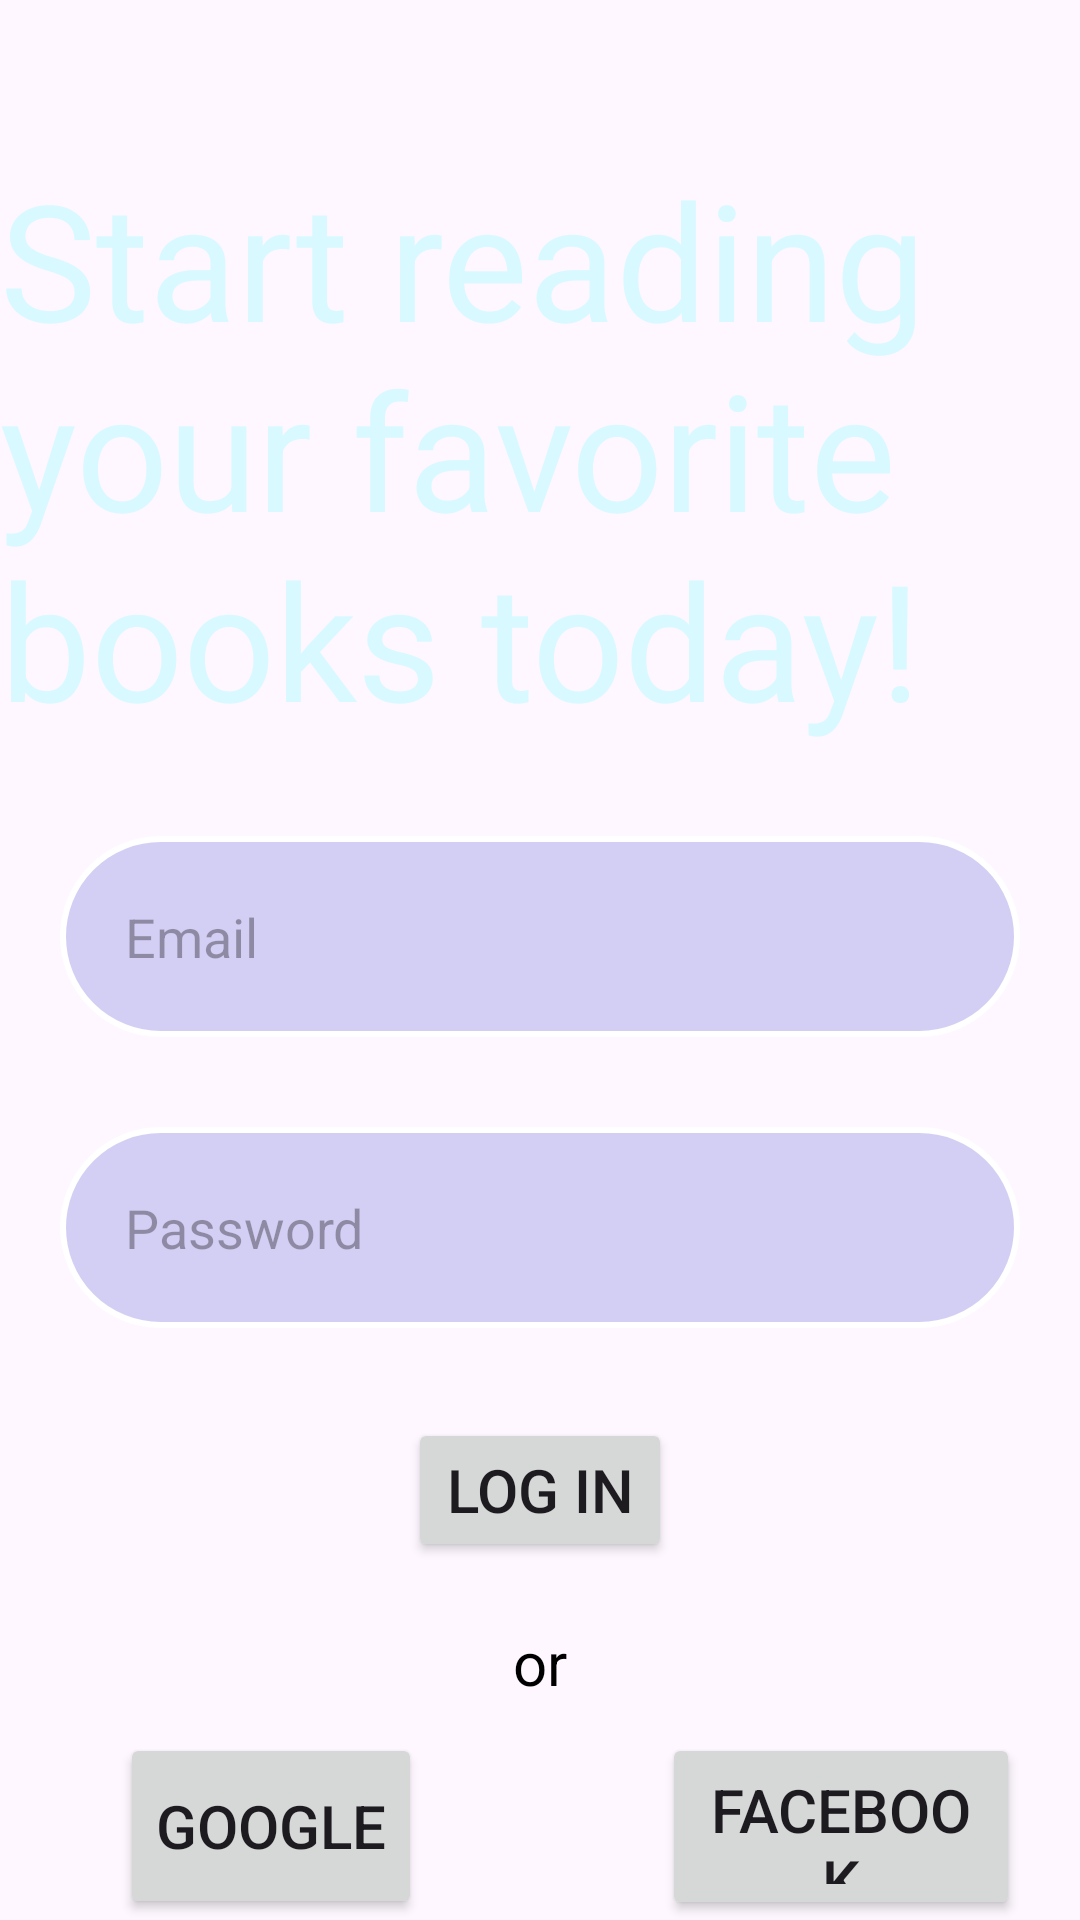

Android layout source for this screen:
<!-- AndroidManifest.xml: application theme Theme.NtwaloBookServices -->
<!-- res/layout/activity_login.xml -->
<?xml version="1.0" encoding="utf-8"?>
<RelativeLayout xmlns:android="http://schemas.android.com/apk/res/android"
    android:layout_width="match_parent"
    android:layout_height="match_parent"
    android:background="@drawable/background_picture">

    <TextView
        android:id="@+id/title"
        android:layout_width="380dp"
        android:layout_height="wrap_content"
        android:layout_centerHorizontal="true"
        android:layout_marginTop="50dp"
        android:text="Start reading your favorite books today!"
        android:textColor="@color/Bluelight1"
        android:textSize="54sp" />

    <EditText
        android:id="@+id/email"
        android:layout_width="369dp"
        android:layout_height="67dp"
        android:layout_marginLeft="20dp"
        android:layout_marginTop="30dp"
        android:layout_marginRight="20dp"
        android:hint="     Email"
        android:layout_below="@+id/title"
        android:background="@drawable/rounded_corners"/>

    <EditText
        android:id="@+id/password"
        android:layout_width="369dp"
        android:layout_height="67dp"
        android:hint="     Password"
        android:inputType="textPassword"
        android:layout_marginLeft="20dp"
        android:layout_marginTop="30dp"
        android:layout_marginRight="20dp"
        android:background="@drawable/rounded_corners"
        android:layout_below="@id/email"/>

    <Button
        android:id="@+id/loginButton"
        android:layout_width="wrap_content"
        android:layout_height="wrap_content"
        android:text="Log in"
        android:layout_below="@id/password"
        android:layout_centerHorizontal="true"
        android:layout_marginTop="30dp"
        android:textSize="20dp"/>

    <TextView
        android:id="@+id/orText"
        android:layout_width="wrap_content"
        android:layout_height="wrap_content"
        android:text="or"
        android:textSize="20dp"
        android:textColor="#000000"
        android:layout_below="@id/loginButton"
        android:layout_centerHorizontal="true"
        android:layout_marginTop="20dp"/>

    <Button
        android:id="@+id/googleButton"
        android:layout_width="wrap_content"
        android:layout_height="62dp"
        android:layout_below="@id/orText"
        android:layout_marginLeft="40dp"
        android:layout_marginTop="10dp"
        android:text="Google"
        android:textSize="20dp" />

    <Button
        android:id="@+id/facebookButton"
        android:layout_width="wrap_content"
        android:layout_height="wrap_content"
        android:layout_below="@id/orText"
        android:layout_marginLeft="80dp"
        android:layout_marginTop="10dp"
        android:layout_marginRight="20dp"
        android:layout_toRightOf="@id/googleButton"
        android:drawableStart="@drawable/facebook_icon"
        android:drawablePadding="8dp"
        android:padding="12dp"
        android:text="Facebook"
        android:textSize="20dp" />



    <TextView
        android:id="@+id/loginPrompt"
        android:layout_width="wrap_content"
        android:layout_height="wrap_content"
        android:layout_below="@id/facebookButton"
        android:layout_marginTop="20dp"
        android:text="Don't have an account?"
        android:textColor="@color/black"
        android:layout_marginStart="40dp"
        android:textSize="20sp" />

    <TextView
        android:id="@+id/SignUpText"
        android:layout_width="96dp"
        android:layout_height="38dp"
        android:layout_below="@+id/facebookButton"
        android:layout_marginStart="10dp"
        android:layout_marginTop="20dp"
        android:layout_toEndOf="@id/loginPrompt"
        android:text="Sign Up"
        android:textColor="@color/Bluelight5"
        android:textSize="20dp"
        android:textStyle="bold" />


</RelativeLayout>
<!-- resources referenced by this layout -->
<resources>
  <color name="Bluelight1">#d8f9ff</color>
  <color name="Bluelight5">#3cdfff</color>
  <color name="black">#FF000000</color>
  <!-- drawable rounded_corners (drawable) -->
  <?xml version="1.0" encoding="utf-8"?>
  <shape xmlns:android="http://schemas.android.com/apk/res/android"
      android:shape="rectangle">
      <corners android:radius="40dp" />
      <stroke android:width="2dp" android:color="@color/white" />
      <solid android:color="@color/semi_transparent_bluish" />
  </shape>
  <style name="Theme.NtwaloBookServices" parent="Base.Theme.NtwaloBookServices" />
  <color name="white">#FFFFFFFF</color>
  <color name="semi_transparent_bluish">#659191E3</color>
  <style name="Base.Theme.NtwaloBookServices" parent="Theme.Material3.DayNight.NoActionBar">
          
          
      </style>
</resources>
